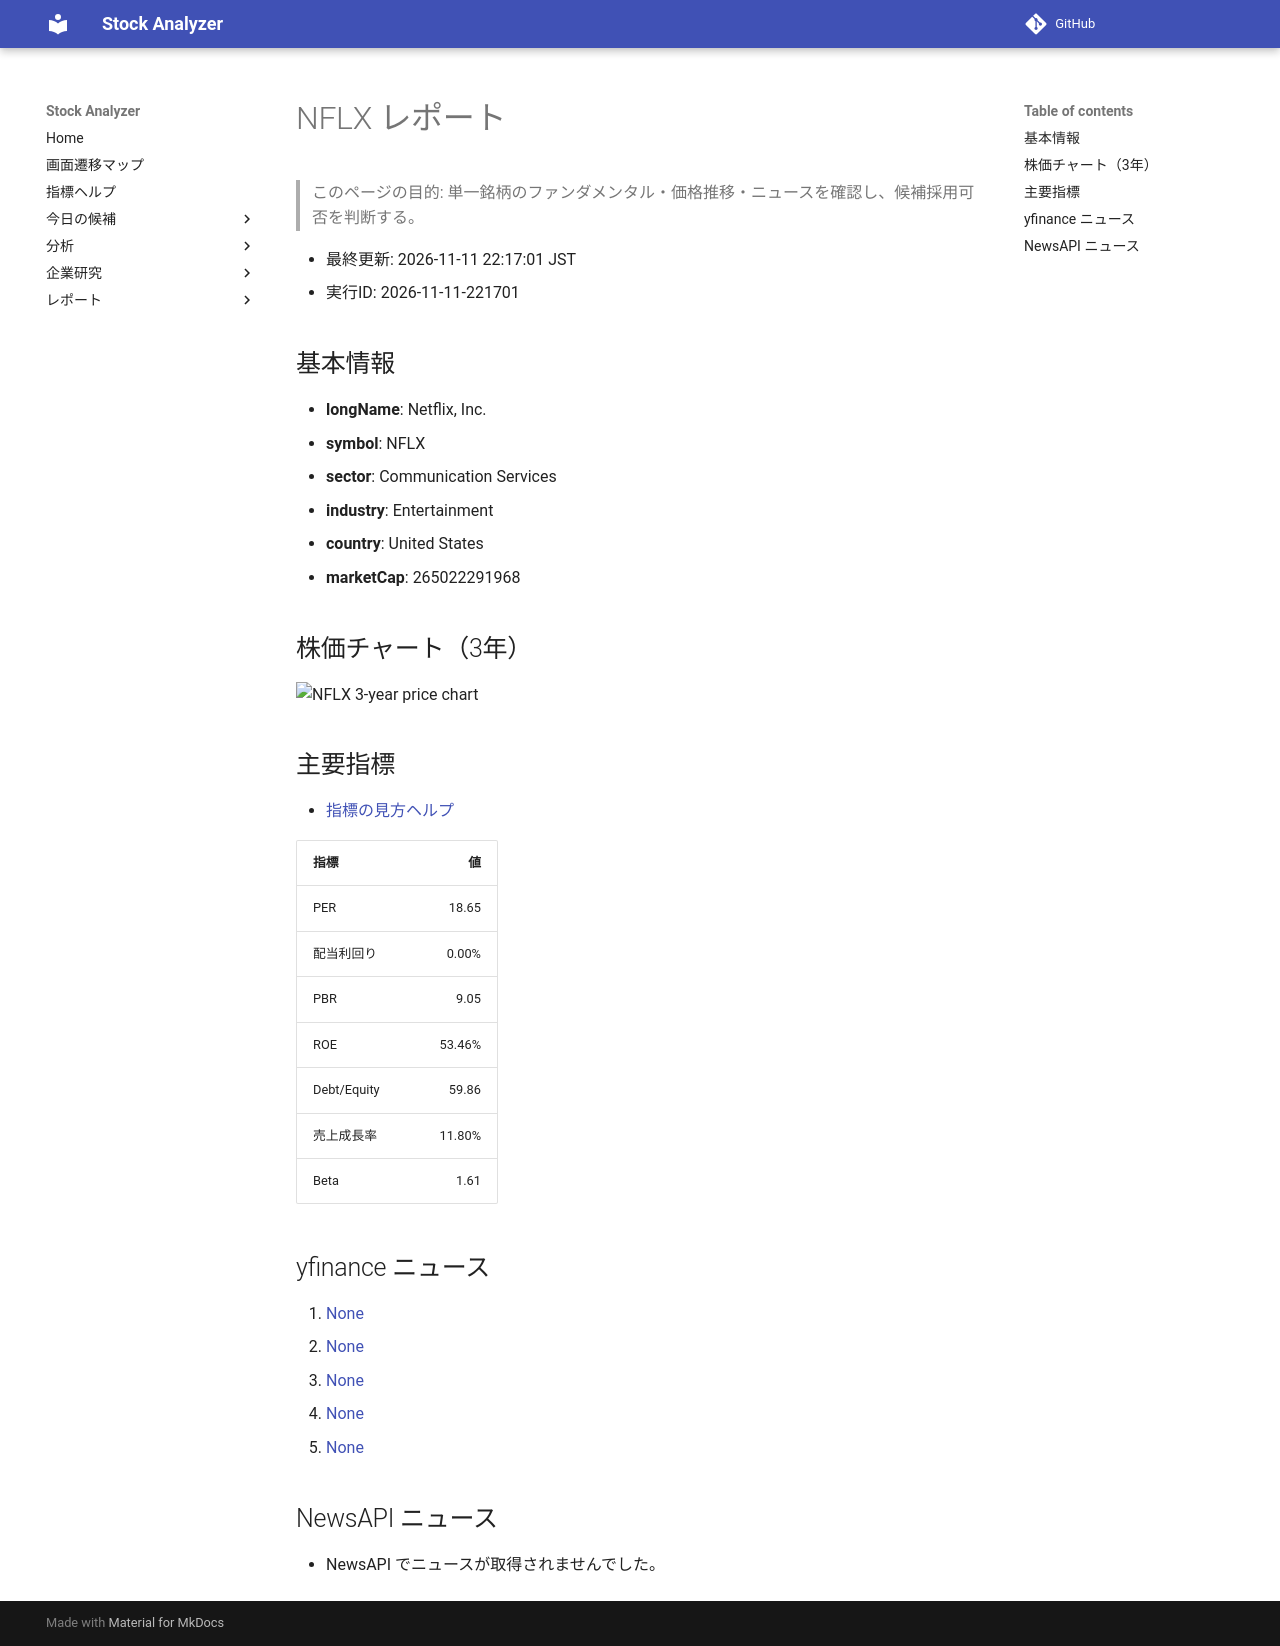

repository: Yumi-note/Making-APP · page: reports/2026-11-11/221701/NFLX/index.html · generator: mkdocs

# NFLX レポート

> このページの目的: 単一銘柄のファンダメンタル・価格推移・ニュースを確認し、候補採用可否を判断する。

- 最終更新: 2026-11-11 22:17:01 JST
- 実行ID: 2026-11-11-221701

## 基本情報

- **longName**: Netflix, Inc.
- **symbol**: NFLX
- **sector**: Communication Services
- **industry**: Entertainment
- **country**: United States
- **marketCap**: 265022291968

## 株価チャート（3年）

![NFLX 3-year price chart](NFLX_3y.png)

## 主要指標

- [指標の見方ヘルプ](../../../../indicators.md)

| 指標 | 値 |
|---|---:|
| PER | 18.65 |
| 配当利回り | 0.00% |
| PBR | 9.05 |
| ROE | 53.46% |
| Debt/Equity | 59.86 |
| 売上成長率 | 11.80% |
| Beta | 1.61 |

## yfinance ニュース

1. [None](None)
2. [None](None)
3. [None](None)
4. [None](None)
5. [None](None)

## NewsAPI ニュース

- NewsAPI でニュースが取得されませんでした。
